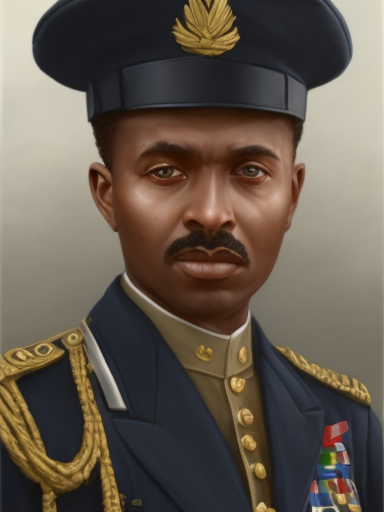
Generation parameters embedded in this image by AUTOMATIC1111 Stable Diffusion web UI or a fork of it (Forge, ...) (PNG 'parameters' text chunk):
matte painting, sharp focus, hoi4_vanilla_portrait_style, navy uniform, ethiopian,
Steps: 20, Sampler: Euler, CFG scale: 7, Seed: 2139858232, Size: 384x512, Model hash: 9b8aa544, Batch size: 8, Batch pos: 2